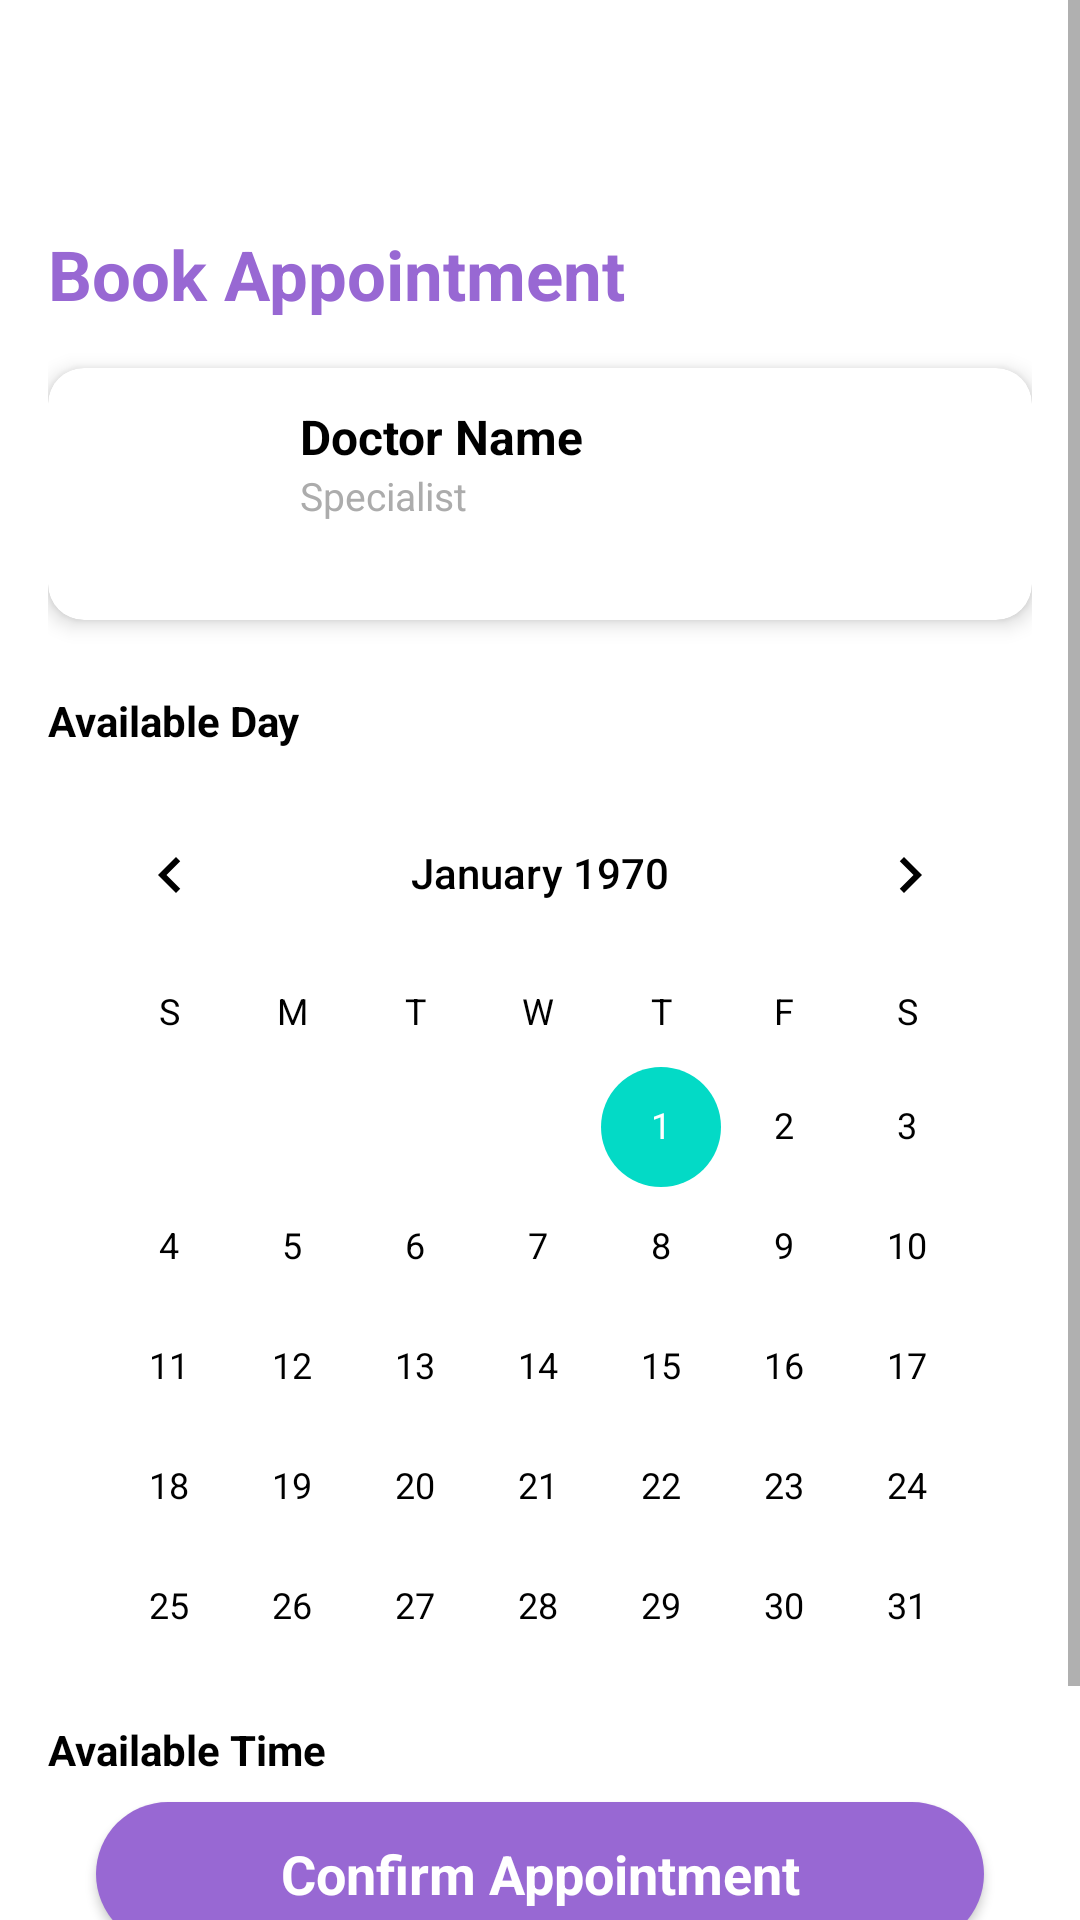

Android layout source for this screen:
<!-- AndroidManifest.xml: application theme Theme.DocSchedule -->
<!-- res/layout/activity_make_appointment.xml -->
<?xml version="1.0" encoding="utf-8"?>
<ScrollView xmlns:android="http://schemas.android.com/apk/res/android"
    xmlns:app="http://schemas.android.com/apk/res-auto"
    android:layout_width="match_parent"
    android:layout_height="match_parent"
    android:background="@color/white"
    android:fillViewport="true">

    <LinearLayout
        android:layout_width="match_parent"
        android:layout_height="wrap_content"
        android:orientation="vertical"
        android:padding="16dp">

        
        <TextView
            android:layout_width="wrap_content"
            android:layout_height="wrap_content"
            android:text="Book Appointment"
            android:textSize="23sp"
            android:layout_marginTop="60dp"
            android:textStyle="bold"
            android:textColor="@color/purple"
            android:layout_marginBottom="16dp"/>

        
        <androidx.cardview.widget.CardView
            android:layout_width="match_parent"
            android:layout_height="wrap_content"
            app:cardCornerRadius="12dp"
            app:cardElevation="4dp"
            app:cardBackgroundColor="@color/white">

            <LinearLayout
                android:id="@+id/viewTopDoctorList"
                android:layout_width="match_parent"
                android:layout_height="wrap_content"
                android:orientation="horizontal"
                android:padding="12dp">

                <ImageView
                    android:id="@+id/doctorImg"
                    android:layout_width="60dp"
                    android:layout_height="60dp"
                    android:src="@drawable/doctor"
                    android:background="@drawable/light_purple_bg"/>

                <LinearLayout
                    android:layout_width="wrap_content"
                    android:layout_height="wrap_content"
                    android:layout_marginStart="12dp"
                    android:orientation="vertical">

                    <TextView
                        android:id="@+id/doctorNameTxt"
                        android:layout_width="wrap_content"
                        android:layout_height="wrap_content"
                        android:text="Doctor Name"
                        android:textSize="16sp"
                        android:textStyle="bold"
                        android:textColor="@color/black"/>

                    <TextView
                        android:id="@+id/doctorSpecialTxt"
                        android:layout_width="wrap_content"
                        android:layout_height="wrap_content"
                        android:text="Specialist"
                        android:textSize="13sp"
                        android:textColor="@color/gray"/>
                </LinearLayout>
            </LinearLayout>
        </androidx.cardview.widget.CardView>

        
        <TextView
            android:layout_width="wrap_content"
            android:layout_height="wrap_content"
            android:text="Available Day"
            android:textStyle="bold"
            android:textColor="@color/black"
            android:layout_marginTop="24dp"/>

        
        <LinearLayout
            android:layout_width="match_parent"
            android:layout_height="300dp"
            android:orientation="vertical"
            android:layout_marginTop="8dp">

            <CalendarView
                android:id="@+id/calendarView"
                android:layout_width="match_parent"
                android:layout_height="match_parent"
                android:theme="@style/CalendarLightTheme"
                android:background="@color/white"
                android:focusedMonthDateColor="@color/black"
                android:unfocusedMonthDateColor="@color/black"
                android:selectedDateVerticalBar="@color/purple" />

        </LinearLayout>

        
        <TextView
            android:layout_width="wrap_content"
            android:layout_height="wrap_content"
            android:text="Available Time"
            android:textStyle="bold"
            android:textColor="@color/black"
            android:layout_marginTop="16dp"/>

        <GridLayout
            android:id="@+id/timeSlotGrid"
            android:layout_width="match_parent"
            android:layout_height="wrap_content"
            android:columnCount="3"
            android:layout_marginTop="8dp"/>




        <androidx.appcompat.widget.AppCompatButton
            android:id="@+id/confirmBtn"
            android:layout_width="match_parent"
            android:layout_height="wrap_content"
            android:text="Confirm Appointment"

            android:background="@drawable/purple_bg"
            android:layout_marginStart="16dp"
            android:layout_marginEnd="16dp"
            android:textColor="@color/white"
            style="@android:style/Widget.Button"
            android:textSize="18sp"
            android:textStyle="bold"/>

        <androidx.appcompat.widget.AppCompatButton
            android:id="@+id/viewAppointmentsBtn"
            android:layout_width="match_parent"
            android:layout_height="wrap_content"
            android:text="View My Appointments"
            android:layout_marginStart="16dp"
            android:layout_marginEnd="16dp"
            android:background="@drawable/purple_bg"
            android:textColor="@color/white"
            android:layout_marginTop="16dp"
            style="@android:style/Widget.Button"
            android:textSize="18sp"
            android:textStyle="bold"/>


    </LinearLayout>
</ScrollView>
<!-- resources referenced by this layout -->
<resources>
  <color name="black">#FF000000</color>
  <color name="gray">#acacac</color>
  <color name="purple">#9868d3</color>
  <color name="white">#FFFFFFFF</color>
  <!-- drawable purple_bg (drawable) -->
  <?xml version="1.0" encoding="utf-8"?>
  <selector xmlns:android="http://schemas.android.com/apk/res/android">
      <item>
          <shape android:shape="rectangle">
              <solid android:color="@color/purple"/>
              <corners
                  android:topLeftRadius="50dp"
                  android:topRightRadius="50dp"
                  android:bottomLeftRadius="50dp"
                  android:bottomRightRadius="50dp"/>
          </shape>
      </item>
  </selector>
  <style name="CalendarLightTheme" parent="Theme.MaterialComponents.Light">
          <item name="android:textColorPrimary">@color/black</item>
          <item name="android:textColorSecondary">@color/black</item>
          <item name="colorPrimary">@color/purple</item>
      </style>
  <style name="Theme.DocSchedule" parent="Theme.MaterialComponents.DayNight.NoActionBar">
          
          <item name="colorPrimary">@color/purple_500</item>
          <item name="colorPrimaryVariant">@color/purple_700</item>
          <item name="colorOnPrimary">@color/white</item>
          
          <item name="android:windowBackground">@color/purple</item>
      </style>
  <color name="purple_500">#FF6200EE</color>
  <color name="purple_700">#FF3700B3</color>
</resources>
